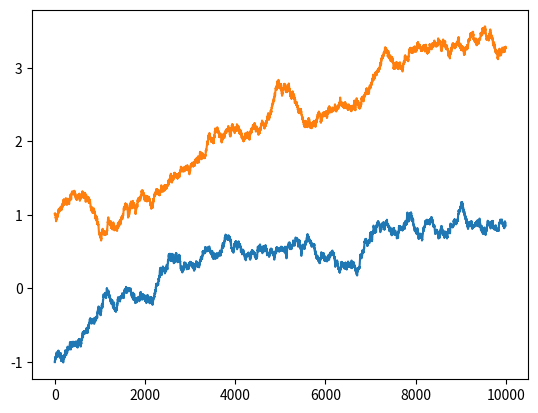

Here is the Python script that generated this plot:
import numpy as np
import matplotlib.pyplot as plt

def HMC(current_State, n):
    """
    A function that do a series of gradient-informed steps to produce a Metropolis proposal.
    Parameters: 
        1. Current_state: An array that store the states of the systme.
        2. Number of steps
        Return: An array representing a chain of states
    """
    # Initialize the chain
    chain = np.zeros((n, len(current_State)))
    chain[0] = current_State
    # Initialize the momentum
    momentum = np.random.normal(size=len(current_State))
    for i in range(1, n):
        # Update the momentum
        momentum = np.random.normal(size=len(current_State))
        # Do a leapfrog steps
        new_state, new_momentum = leapfrog(chain[i-1], momentum, 0.01)
        # Calculate the acceptance probability
        accept_prob = min(1, np.exp(log_posterior(new_state)-log_posterior(chain[i-1])))
        # Generate a random number to determine whether to accept or reject the proposal
        if np.random.uniform() < accept_prob:
            chain[i] = new_state
        else:
            chain[i] = chain[i-1]
    return chain
def leapfrog(current_state, current_momentum, step_size):
    """
    A function that do a series of gradient-informed steps to produce a Metropolis proposal.
    Parameters: 
        1. Current_state: An array that store the states of the systme.
        2. Number of steps
        Return: An array representing a chain of states
    """
    # Initialize the new state and new momentum
    new_state = current_state
    new_momentum = current_momentum
    # Do half a step for momentum
    new_momentum -= 0.5*step_size*grad_log_posterior(new_state)
    # Do a full step for state
    new_state += step_size*new_momentum
    # Do half a step for momentum
    new_momentum -= 0.5*step_size*grad_log_posterior(new_state)
    return new_state, new_momentum
def log_posterior(x):
    """
    A function that calculate the log posterior of a given state.
    Parameters: 
        1. x: An array that store the states of the systme.
        Return: The log posterior of the given state.
    """
    return -0.5*np.dot(x, x)
def grad_log_posterior(x):
    """
    A function that calculate the gradient of the log posterior of a given state.
    Parameters: 
        1. x: An array that store the states of the systme.
        Return: The gradient of the log posterior of the given state.
    """
    return -x


# Initialize the chain
chain = np.zeros((10000, 2))
chain[0] = np.array([-1, 1])

# Do a series of HMC steps
for i in range(1, 10000):
    # Update the momentum
    momentum = np.random.normal(size=2)
    # Do a leapfrog steps
    new_state, new_momentum = leapfrog(chain[i-1], momentum, 0.01)
    # Calculate the acceptance probability
    accept_prob = min(1, np.exp(log_posterior(new_state)-log_posterior(chain[i-1])))
    # Generate a random number to determine whether to accept or reject the proposal
    if np.random.uniform() < accept_prob:
        chain[i] = new_state
    else:
        chain[i] = chain[i-1]
# Plot the trace plot
plt.plot(chain[:, 0])
plt.show()
plt.plot(chain[:, 1])
plt.show()

